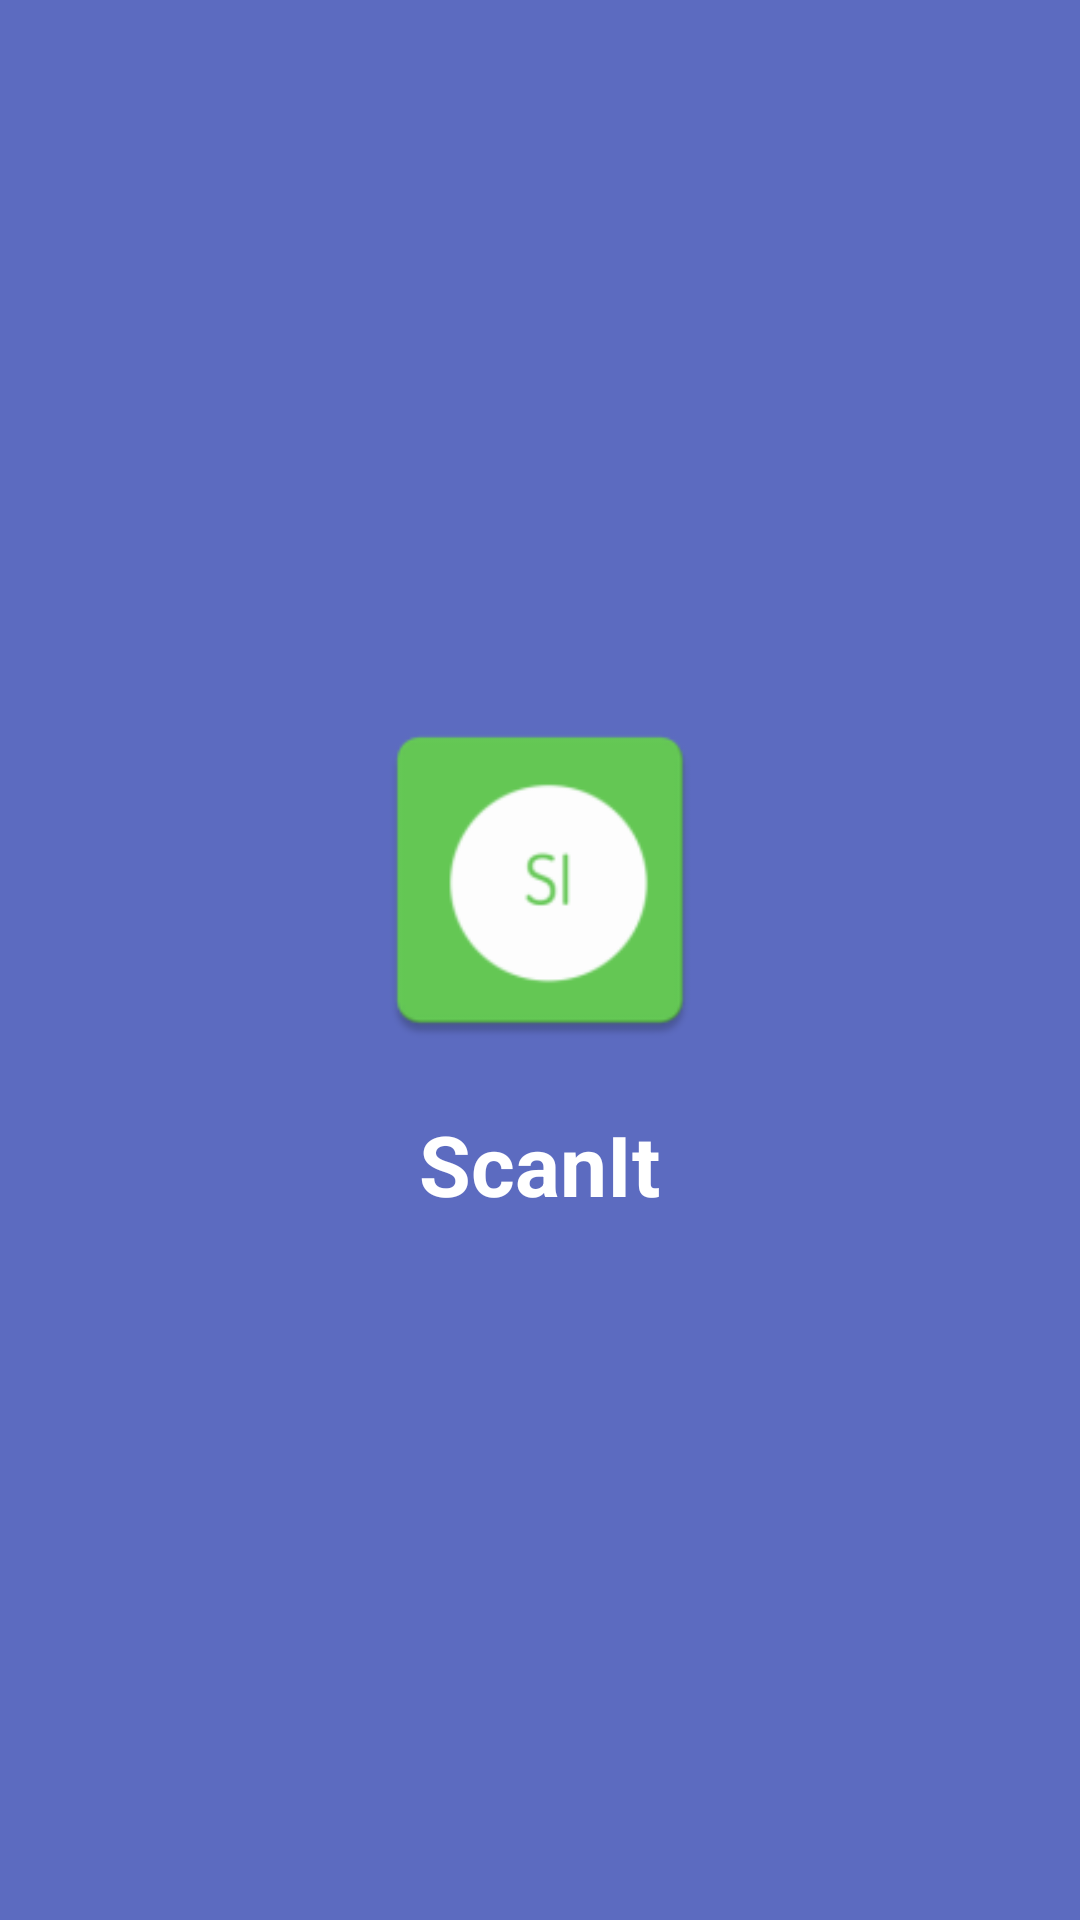

This screen was rendered from an Android layout file. Write that file and the resources it references.
<!-- AndroidManifest.xml: activity theme Theme.SplashScreen -->
<!-- res/layout/activity_splash.xml -->
<RelativeLayout xmlns:android="http://schemas.android.com/apk/res/android"
    android:layout_width="match_parent"
    android:layout_height="match_parent"
    android:background="@color/splashBackground">

    <LinearLayout
        android:layout_width="wrap_content"
        android:layout_height="wrap_content"
        android:layout_centerInParent="true"
        android:gravity="center"
        android:orientation="vertical">

        <ImageView
            android:id="@+id/splash_logo"
            android:layout_width="120dp"
            android:layout_height="120dp"
            android:src="@mipmap/ic_launcher"
            android:contentDescription="App Logo"/>

        <TextView
            android:id="@+id/splash_title"
            android:layout_width="wrap_content"
            android:layout_height="wrap_content"
            android:layout_marginTop="16dp"
            android:text="@string/app_name"
            android:textColor="@color/cardBackground"
            android:textSize="28sp"
            android:textStyle="bold"/>
    </LinearLayout>
</RelativeLayout>
<!-- resources referenced by this layout -->
<resources>
  <color name="cardBackground">#FFFFFF</color>
  <color name="splashBackground">#5C6BC0</color>
  <!-- mipmap ic_launcher: webp bitmap (mipmap-hdpi, 1418 bytes) -->
  <string name="app_name">ScanIt</string>
  <style name="Theme.SplashScreen" parent="Theme.MaterialComponents.Light.NoActionBar">
          <item name="android:windowBackground">@color/splashBackground</item>
          <item name="android:statusBarColor">@color/splashBackground</item>
          <item name="android:navigationBarColor">@color/splashBackground</item>
      </style>
</resources>
